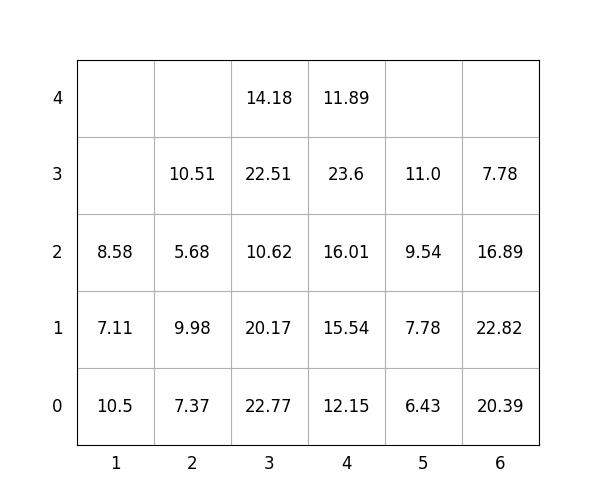

The data file committed next to this chart (first rows):
idx, loc_x, loc_y, loc_z, weight, group, score, seq, reloc, size(ft)
1, 4, 0, 0, 12.15, 2, 212.2, 1, 1.0, 20
2, 4, 0, 1, 15.54, 2, 215.5, 2, 1.0, 20
3, 2, 0, 0, 7.37, 0, 7.37, 3, 0, 20
4, 2, 0, 1, 9.98, 1, 110, 4, 1.0, 20
5, 4, 0, 2, 16.01, 2, 216, 5, 1.0, 20
6, 4, 0, 3, 23.6, 3, 323.6, 6, 1.0, 20
7, 6, 0, 0, 20.39, 3, 320.4, 7, 1.0, 20
8, 6, 0, 1, 22.82, 3, 322.8, 8, 1.0, 20
9, 6, 0, 2, 16.89, 3, 316.9, 9, 1.0, 20
10, 1, 0, 0, 10.5, 0, 10.5, 10, 1, 20
11, 2, 0, 2, 5.68, 1, 105.7, 11, 1.0, 20
12, 1, 0, 1, 7.11, 0, 7.11, 12, 1, 20
13, 2, 0, 3, 10.51, 1, 110.5, 13, 1.0, 20
14, 5, 0, 0, 6.43, 3, 306.4, 14, 0, 20
15, 3, 0, 0, 22.77, 2, 222.8, 15, 1.0, 20
16, 6, 0, 3, 7.78, 3, 307.8, 16, 1.0, 20
17, 5, 0, 1, 7.78, 3, 307.8, 17, 0, 20
18, 3, 0, 1, 20.17, 2, 220.2, 18, 1.0, 20
19, 3, 0, 2, 10.62, 2, 210.6, 19, 1.0, 20
20, 3, 0, 3, 22.51, 2, 222.5, 20, 1.0, 20
21, 5, 0, 2, 9.54, 3, 309.5, 21, 0, 20
22, 1, 0, 2, 8.58, 1, 108.6, 22, 1, 20
23, 5, 0, 3, 11.0, 3, 311.0, 23, 0, 20
24, 4, 0, 4, 11.89, 3, 311.9, 24, 1.0, 20
25, 3, 0, 4, 14.18, 2, 214.2, 25, 1.0, 20
